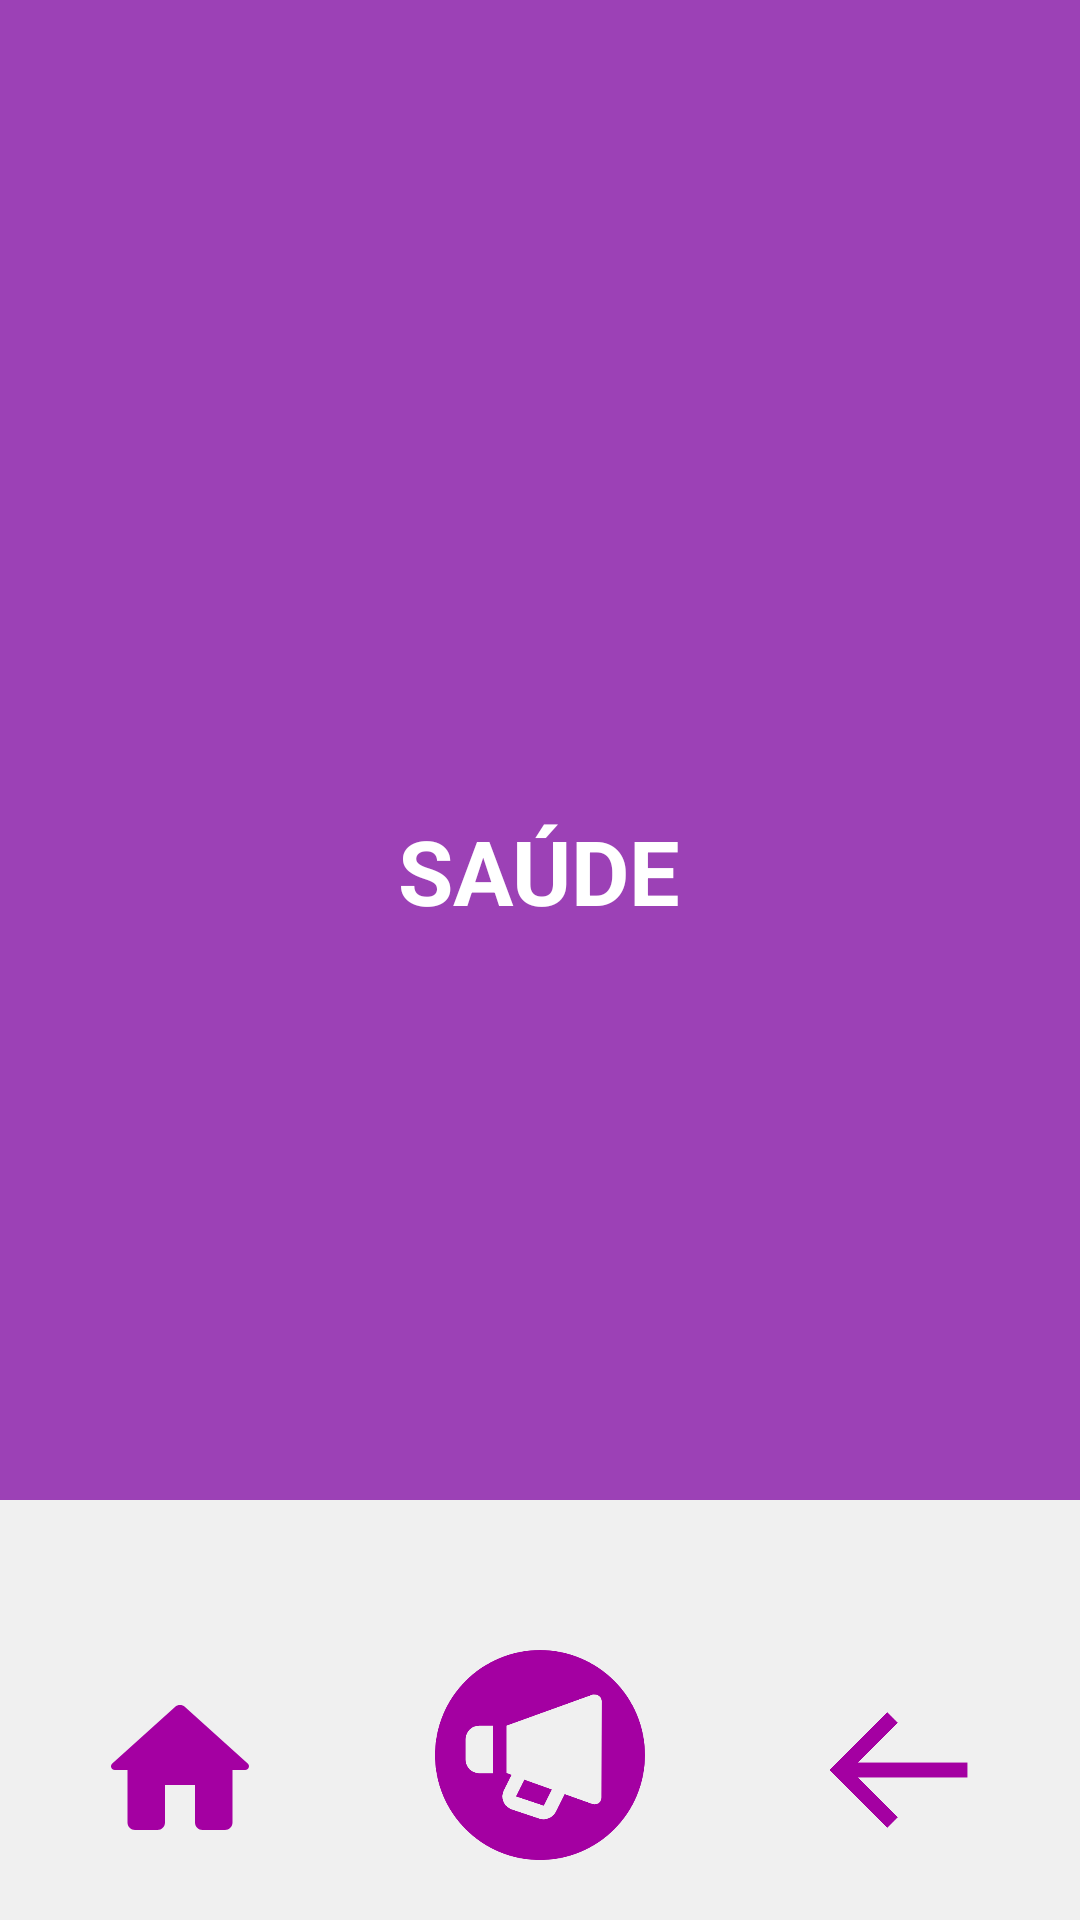

Android layout source for this screen:
<!-- AndroidManifest.xml: application theme Theme.SAJ60 -->
<!-- res/layout/activity_usf_standard.xml -->
<?xml version="1.0" encoding="utf-8"?>
<androidx.constraintlayout.widget.ConstraintLayout xmlns:android="http://schemas.android.com/apk/res/android"
    xmlns:app="http://schemas.android.com/apk/res-auto"
    xmlns:tools="http://schemas.android.com/tools"
    android:id="@+id/main"
    android:layout_width="match_parent"
    android:layout_height="match_parent"
    android:background="@color/bgWhite"
    android:gravity="center"
    android:orientation="vertical"
    android:paddingBottom="20dp"
    tools:context=".UsfStandard">

    <ScrollView
        android:id="@+id/scrollView"
        android:layout_width="0dp"
        android:layout_height="0dp"
        android:layout_marginBottom="20dp"
        app:layout_constraintBottom_toTopOf="@+id/home"
        app:layout_constraintEnd_toEndOf="parent"
        app:layout_constraintStart_toStartOf="parent"
        app:layout_constraintTop_toTopOf="parent">

        <LinearLayout
            android:id="@+id/linearLayout"
            android:layout_width="match_parent"
            android:layout_height="wrap_content"
            android:background="@color/purple"
            android:gravity="center_horizontal"
            android:minHeight="500dp"
            android:orientation="vertical"
            android:paddingHorizontal="30dp"
            android:paddingBottom="20dp"
            app:layout_constraintBottom_toTopOf="@+id/home"
            app:layout_constraintEnd_toEndOf="parent"
            app:layout_constraintHorizontal_bias="0.0"
            app:layout_constraintStart_toStartOf="parent"
            app:layout_constraintTop_toBottomOf="@+id/tv_1_main">

            <ImageView
                android:id="@+id/imgMain"
                android:layout_width="match_parent"
                android:layout_height="250dp"
                android:background="@color/purple"
                app:srcCompat="@drawable/usf_amp" />
            <View
                android:layout_width="20dp"
                android:layout_height="20dp" />
            <TextView

                android:id="@+id/title"
                android:layout_width="wrap_content"
                android:layout_height="wrap_content"
                android:text="@string/health"
                android:textAlignment="center"
                android:textAllCaps="true"
                android:textColor="@color/white"
                android:textSize="30sp"
                android:textStyle="bold" />

            <View
                android:layout_width="20dp"
                android:layout_height="20dp" />



        </LinearLayout>
    </ScrollView>

    <ImageView
        android:id="@+id/home"
        android:layout_width="60dp"
        android:layout_height="60dp"
        app:layout_constraintBottom_toBottomOf="parent"
        app:layout_constraintEnd_toEndOf="parent"
        app:layout_constraintHorizontal_bias="0.10"
        app:layout_constraintStart_toStartOf="parent"
        app:layout_constraintTop_toTopOf="parent"
        app:layout_constraintVertical_bias="1.0"
        app:srcCompat="@drawable/round_home_24" />

    <ImageView
        android:id="@+id/play"
        android:layout_width="200dp"
        android:layout_height="70dp"
        app:layout_constraintBottom_toBottomOf="parent"
        app:layout_constraintEnd_toEndOf="parent"
        app:layout_constraintStart_toStartOf="parent"
        app:layout_constraintTop_toTopOf="parent"
        app:layout_constraintVertical_bias="1.0"
        app:srcCompat="@drawable/megaphone" />

    <ImageView
        android:id="@+id/back"
        android:layout_width="60dp"
        android:layout_height="60dp"
        app:layout_constraintBottom_toBottomOf="parent"
        app:layout_constraintEnd_toEndOf="parent"
        app:layout_constraintHorizontal_bias="0.90"
        app:layout_constraintStart_toStartOf="parent"
        app:layout_constraintTop_toTopOf="parent"
        app:layout_constraintVertical_bias="1.0"
        app:srcCompat="@drawable/bx_arrow_back" />




</androidx.constraintlayout.widget.ConstraintLayout>
<!-- resources referenced by this layout -->
<resources>
  <color name="bgWhite">#f0f0f0</color>
  <color name="purple">#9C41B6</color>
  <color name="white">#FFFFFFFF</color>
  <!-- drawable bx_arrow_back (drawable) -->
  <vector xmlns:android="http://schemas.android.com/apk/res/android"
      android:width="24dp"
      android:height="24dp"
      android:viewportWidth="24"
      android:viewportHeight="24">
    <path
        android:fillColor="#A400A2"
        android:pathData="M21,11H6.414l5.293,-5.293 -1.414,-1.414L2.586,12l7.707,7.707 1.414,-1.414L6.414,13H21z"/>
  </vector>
  <!-- drawable megaphone (drawable) -->
  <vector xmlns:android="http://schemas.android.com/apk/res/android"
      android:width="27.05dp"
      android:height="27.05dp"
      android:viewportWidth="27.05"
      android:viewportHeight="27.05">
    <path
        android:pathData="M10.43,18.86l3.58,1.2l1.04,-2.09l-3.54,-1.27l-1.08,2.16z"
        android:fillColor="#a400a2"/>
    <path
        android:pathData="M13.53,0A13.53,13.53 0,1 0,27.05 13.53,13.53 13.53,0 0,0 13.53,0ZM7.44,15.87L5.69,15.87a1.75,1.75 0,0 1,-1.75 -1.75L3.94,11.49A1.76,1.76 0,0 1,5.69 9.74L7.44,9.74ZM21.44,19.01a0.93,0.93 0,0 1,-0.05 0.29,0.86 0.86,0 0,1 -1.12,0.53l-3.57,-1.27 -1.14,2.28a1.77,1.77 0,0 1,-2.13 0.88L9.88,20.53l-0.23,-0.1a1.75,1.75 0,0 1,-0.79 -2.35l1,-2 -0.65,-0.24L9.21,9.74l11.09,-4a0.93,0.93 0,0 1,0.29 0,0.87 0.87,0 0,1 0.88,0.87Z"
        android:fillColor="#a400a2"/>
  </vector>
  <!-- drawable round_home_24 (drawable) -->
  <vector xmlns:android="http://schemas.android.com/apk/res/android" android:height="24dp" android:tint="#A400A2" android:viewportHeight="24" android:viewportWidth="24" android:width="24dp">
        
      <path android:fillColor="@android:color/white" android:pathData="M10,19v-5h4v5c0,0.55 0.45,1 1,1h3c0.55,0 1,-0.45 1,-1v-7h1.7c0.46,0 0.68,-0.57 0.33,-0.87L12.67,3.6c-0.38,-0.34 -0.96,-0.34 -1.34,0l-8.36,7.53c-0.34,0.3 -0.13,0.87 0.33,0.87H5v7c0,0.55 0.45,1 1,1h3c0.55,0 1,-0.45 1,-1z"/>
      
  </vector>
  <string name="health">Saúde</string>
  <style name="Theme.SAJ60" parent="Base.Theme.SAJ60" />
  <style name="Base.Theme.SAJ60" parent="Theme.Material3.DayNight.NoActionBar">
          <item name="android:statusBarColor">@color/bgWhite</item>
  
          
          
      </style>
</resources>
